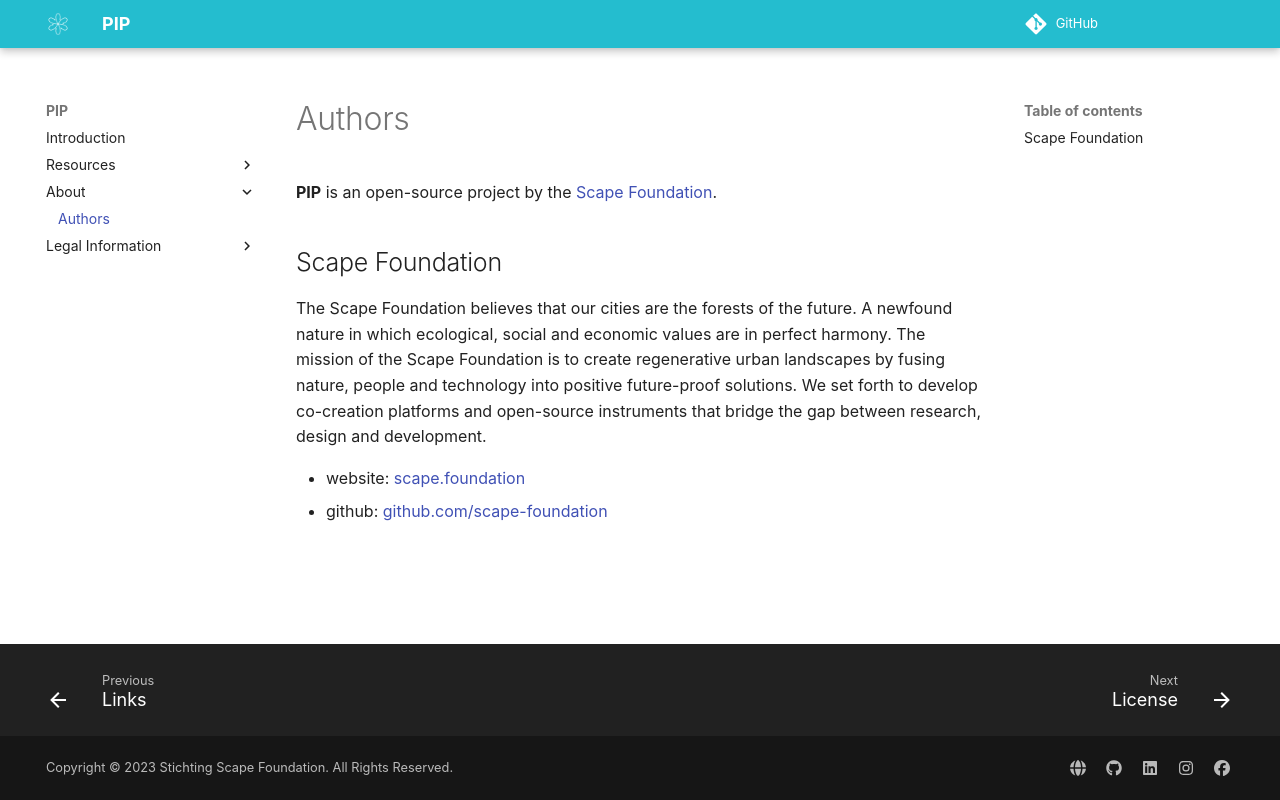

repository: scape-foundation/pip · page: about/authors/index.html · generator: mkdocs

# Authors

**PIP** is an open-source project by the [Scape Foundation](https://www.scape.foundation "Scape Foundation website").

## Scape Foundation

The Scape Foundation believes that our cities are the forests of the future. A newfound nature in which ecological, social and economic values are in perfect harmony. The mission of the Scape Foundation is to create regenerative urban landscapes by fusing nature, people and technology into positive future-proof solutions. We set forth to develop co-creation platforms and open-source instruments that bridge the gap between research, design and development.

- website: [scape.foundation](https://www.scape.foundation "Scape Foundation website")
- github: [github.com/scape-foundation](https://github.com/scape-foundation "Scape Foundation Github")
